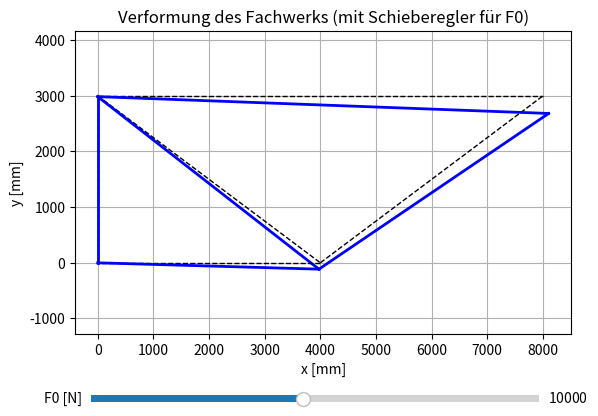

Write the Python code that produced this figure.
import numpy as np
import matplotlib.pyplot as plt
from matplotlib.widgets import Slider

# FEM-Konstanten (geändert werden nur F0 später)
L0 = 1e3
E = 2.1e5
A0 = 1e3
A = A0 * np.array([2, 0.5, 1, 2, 1])

x = L0 * np.array([8, 4, 0, 0])
y = L0 * np.array([3, 0, 3, 0])
coords = np.vstack((x, y)).T

n_el = 5
n_kn = 4
fg = 2
ndof = n_kn * fg
KI = np.array([[1, 0], [2, 0], [2, 1], [1, 3], [3, 2]])  # 0-basiert

dirRB = np.array([0, 0, 0, 0, 1, 0, 1, 1], dtype=bool)
neuRB = ~dirRB

def assemble_K():
    """Gesamtsteifigkeitsmatrix berechnen."""
    K = np.zeros((ndof, ndof))
    for e in range(n_el):
        n1, n2 = KI[e]
        x1, y1 = coords[n1]
        x2, y2 = coords[n2]
        dx = x2 - x1
        dy = y2 - y1
        L = np.sqrt(dx**2 + dy**2)
        c = dx / L
        s = dy / L
        AE_L = A[e] * E / L
        k_local = AE_L * np.array([
            [ c*c,  c*s, -c*c, -c*s],
            [ c*s,  s*s, -c*s, -s*s],
            [-c*c, -c*s,  c*c,  c*s],
            [-c*s, -s*s,  c*s,  s*s]
        ])
        dofs = np.array([fg*n1, fg*n1+1, fg*n2, fg*n2+1])
        for i in range(4):
            for j in range(4):
                K[dofs[i], dofs[j]] += k_local[i, j]
    return K

K = assemble_K()

def solve_fem(F0):
    """Löst das FEM-System für gegebenes F0."""
    f_ext = np.zeros(ndof)
    f_ext[1] = -F0

    u = np.zeros(ndof)
    u_known = np.zeros(np.sum(dirRB))
    u[dirRB] = u_known

    Kmod = K[neuRB][:, neuRB]
    fmod = f_ext[neuRB] - K[neuRB][:, dirRB] @ u_known

    u_unknown = np.linalg.solve(Kmod, fmod)
    u[neuRB] = u_unknown

    return u.reshape((-1, 2))

# ------------------- PLOT -------------------

fig, ax = plt.subplots()
plt.subplots_adjust(bottom=0.25)
ax.set_title("Verformung des Fachwerks (mit Schieberegler für F0)")
ax.set_xlabel("x [mm]")
ax.set_ylabel("y [mm]")
ax.axis('equal')
ax.grid(True)

# Initialwerte
F0_init = 1e4
scale = 1e2

u = solve_fem(F0_init)
deformed_coords = coords + scale * u

# Plotelemente initialisieren
orig_lines = []
def_lines = []

for e in range(n_el):
    n1, n2 = KI[e]
    # Original
    l1, = ax.plot([coords[n1, 0], coords[n2, 0]],
                  [coords[n1, 1], coords[n2, 1]], 'k--', lw=1)
    orig_lines.append(l1)

    # Verformt
    l2, = ax.plot([deformed_coords[n1, 0], deformed_coords[n2, 0]],
                  [deformed_coords[n1, 1], deformed_coords[n2, 1]], 'b-', lw=2)
    def_lines.append(l2)

# Slider hinzufügen
ax_slider = plt.axes([0.15, 0.1, 0.7, 0.03])
slider = Slider(ax_slider, 'F0 [N]', valmin=1000, valmax=20000, valinit=F0_init, valstep=500)

def update(val):
    F0 = slider.val
    u = solve_fem(F0)
    deformed_coords = coords + scale * u
    for e in range(n_el):
        n1, n2 = KI[e]
        def_lines[e].set_xdata([deformed_coords[n1, 0], deformed_coords[n2, 0]])
        def_lines[e].set_ydata([deformed_coords[n1, 1], deformed_coords[n2, 1]])
    fig.canvas.draw_idle()

slider.on_changed(update)
plt.show()
